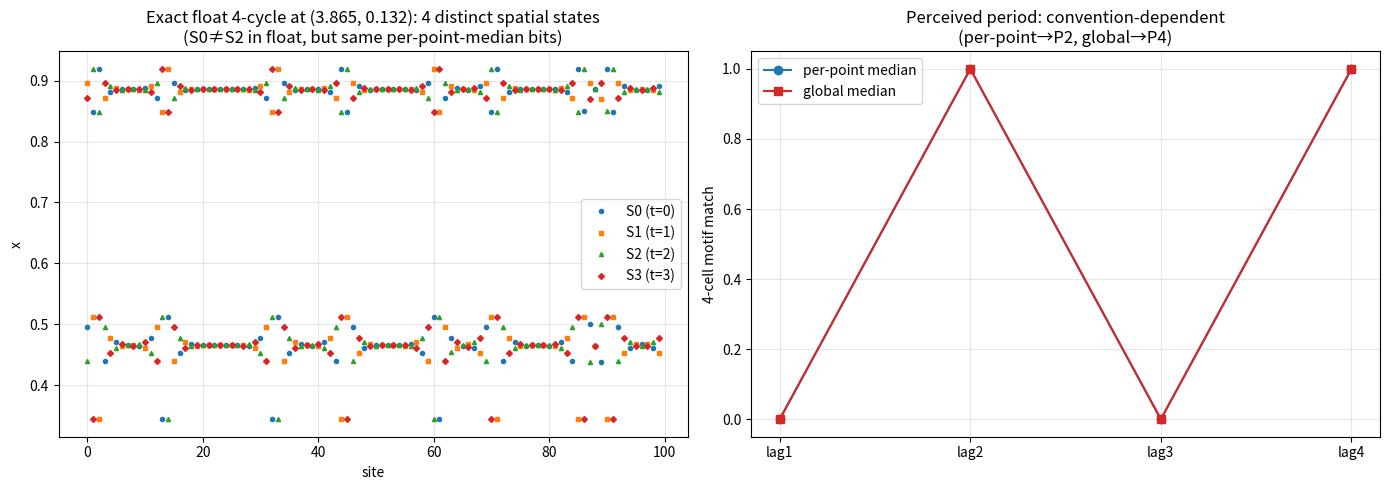

This chart was generated by the following Python code:
#!/usr/bin/env python3
"""Decisive test: extract the exact float 4-cycle at (3.865, 0.132) and show
how the perceived period depends on the binarization convention.

Hypothesis: the float orbit is an EXACT period-4 cycle with checkerboard
spatial structure, whose states {A,B,C,D} satisfy:
  - B(t+2) = C, B(t+4) = A  (float period 4)
  - but per-point-median bits of A==C and B==D  (binary period 2)
  - while global-median bits can differ A vs C   (binary period 4)
This shows 'hidden period 4' is a FLOAT-ORBIT property, and the symbolic
'mod-4 residue' structure is thresholding-convention dependent.
"""
import numpy as np

def step(x, r, eps):
    fx = r * x * (1.0 - x)
    return (1.0 - eps) * fx + 0.5 * eps * (np.roll(fx, 1) + np.roll(fx, -1))

r, eps, N, seed = 3.865, 0.132, 100, 42
np.random.seed(seed)
x = np.random.rand(N)
for _ in range(1000):
    x = step(x, r, eps)

# Extract 4 consecutive float states (the cycle)
states = [x.copy()]
for _ in range(3):
    x = step(x, r, eps)
    states.append(x.copy())
S0, S1, S2, S3 = states
print("=== FLOAT 4-CYCLE ===")
print(f"|S1-S0| max={np.max(np.abs(S1-S0)):.4f}  mean={np.mean(np.abs(S1-S0)):.4f}")
print(f"|S2-S1| max={np.max(np.abs(S2-S1)):.4f}  mean={np.mean(np.abs(S2-S1)):.4f}")
print(f"|S3-S2| max={np.max(np.abs(S3-S2)):.4f}  mean={np.mean(np.abs(S3-S2)):.4f}")
# advance 4 steps and compare to S0
x4 = S0.copy()
for _ in range(4):
    x4 = step(x4, r, eps)
print(f"|S4-S0| max={np.max(np.abs(x4-S0)):.2e}  (0 => exact period 4)")
x2 = S0.copy()
for _ in range(2):
    x2 = step(x2, r, eps)
print(f"|S2-S0| max={np.max(np.abs(x2-S0)):.4f}  (nonzero => not period 2)")
print(f"|S2-S1| vs diagonal |S1 - roll(S0)|: {np.max(np.abs(S1-np.roll(S0,1))):.4f}")

def bits_perpoint(v, traj):
    """per-point rolling median over the recorded trajectory (local)."""
    med = np.median(traj, axis=(0, 1), keepdims=True)
    return (v > med).astype(float)

def bits_global(v, allvals):
    """global scalar median threshold (original paper)."""
    med = np.median(allvals)
    return (v > med).astype(float)

# Build a longer trajectory for robust medians
np.random.seed(seed)
x = np.random.rand(N)
for _ in range(1000):
    x = step(x, r, eps)
traj = []
for _ in range(2000):
    x = step(x, r, eps)
    traj.append(x.copy())
traj = np.array(traj)

# --- Per-point median: what is the period of the 4-cell motif? ---
b_pp = (traj > np.median(traj, axis=(0,1), keepdims=True)).astype(float)
mot = [b_pp[t, :4].tobytes() for t in range(len(traj))]
m2 = sum(1 for t in range(len(mot)-2) if mot[t]==mot[t+2])/(len(mot)-2)
m4 = sum(1 for t in range(len(mot)-4) if mot[t]==mot[t+4])/(len(mot)-4)
m1 = sum(1 for t in range(len(mot)-1) if mot[t]==mot[t+1])/(len(mot)-1)
m3 = sum(1 for t in range(len(mot)-3) if mot[t]==mot[t+3])/(len(mot)-3)
print("\n=== PER-POINT MEDIAN binarization ===")
print(f"4-cell motif lag-match:  m1={m1:.4f} m2={m2:.4f} m3={m3:.4f} m4={m4:.4f}")
print(f"  -> binary orbit period: "
      + ("2 (m2=1,m1=0)" if m2>0.99 and m1<0.01
         else "4 (m4=1,m2<0.5)" if m4>0.99 and m2<0.5 else "mixed"))
print(f"  per-site s4 (fraction flipped at lag2) = {float((b_pp[2:]!=b_pp[:-2]).mean()):.4f}")

# --- Global scalar median: what is the period? ---
b_gl = (traj > np.median(traj)).astype(float)
motg = [b_gl[t, :4].tobytes() for t in range(len(b_gl))]
M1 = sum(1 for t in range(len(motg)-1) if motg[t]==motg[t+1])/(len(motg)-1)
M2 = sum(1 for t in range(len(motg)-2) if motg[t]==motg[t+2])/(len(motg)-2)
M3 = sum(1 for t in range(len(motg)-3) if motg[t]==motg[t+3])/(len(motg)-3)
M4 = sum(1 for t in range(len(motg)-4) if motg[t]==motg[t+4])/(len(motg)-4)
print("\n=== GLOBAL SCALAR MEDIAN binarization (original paper) ===")
print(f"4-cell motif lag-match:  M1={M1:.4f} M2={M2:.4f} M3={M3:.4f} M4={M4:.4f}")
print(f"  per-site s4 (fraction flipped at lag2) = {float((b_gl[2:]!=b_gl[:-2]).mean()):.4f}")

# --- The 4 float states, their means & bit patterns ---
print("\n=== 4 FLOAT STATES (means over sites) ===")
for i, S in enumerate(states):
    print(f"  S{i}: mean={S.mean():.5f} min={S.min():.5f} max={S.max():.5f}")
print(f"  S0 mean vs S2 mean: {abs(S0.mean()-S2.mean()):.5f}  (different float amplitudes)")

# Bit patterns of each float state under BOTH thresholds
med_pp_traj = np.median(traj, axis=(0,1))
gmed = np.median(traj)
print("\n=== BIT PATTERN of each float state (site 0..7) ===")
print(f"{'state':6s}{'per-point med':16s}{'global med':16s}")
for i, S in enumerate(states):
    bpp = (S > med_pp_traj).astype(int)   # per-point median is per-site scalar
    bgl = (S > gmed).astype(int)
    print(f"  S{i:4d}  {str(bpp[:8].tolist()):16s} {str(bgl[:8].tolist()):16s}")

# Do S0 and S2 map to the same bit pattern under per-point median?
bpp0 = (S0 > med_pp_traj).astype(int)
bpp2 = (S2 > med_pp_traj).astype(int)
bgl0 = (S0 > gmed).astype(int)
bgl2 = (S2 > gmed).astype(int)
print(f"\nS0 vs S2 bits: per-point-median mismatch = {float((bpp0!=bpp2).mean()):.4f}")
print(f"S0 vs S2 bits: global-median   mismatch = {float((bgl0!=bgl2).mean()):.4f}")

import matplotlib
matplotlib.use('Agg')
import matplotlib.pyplot as plt
fig, ax = plt.subplots(1, 2, figsize=(14, 5))
ax[0].plot(S0, 'o', ms=3, label='S0 (t=0)', color='#1f77b4')
ax[0].plot(S1, 's', ms=3, label='S1 (t=1)', color='#ff7f0e')
ax[0].plot(S2, '^', ms=3, label='S2 (t=2)', color='#2ca02c')
ax[0].plot(S3, 'D', ms=3, label='S3 (t=3)', color='#d62728')
ax[0].set_title('Exact float 4-cycle at (3.865, 0.132): 4 distinct spatial states\n(S0≠S2 in float, but same per-point-median bits)')
ax[0].set_xlabel('site'); ax[0].set_ylabel('x'); ax[0].legend(); ax[0].grid(alpha=0.3)
ax[1].plot([m1, m2, m3, m4], 'o-', color='#1f77b4', label='per-point median')
ax[1].plot([M1, M2, M3, M4], 's-', color='#d62728', label='global median')
ax[1].set_xticks(range(4)); ax[1].set_xticklabels(['lag1','lag2','lag3','lag4'])
ax[1].set_ylim(-0.05, 1.05); ax[1].set_ylabel('4-cell motif match')
ax[1].set_title('Perceived period: convention-dependent\n(per-point→P2, global→P4)')
ax[1].legend(); ax[1].grid(alpha=0.3)
fig.tight_layout(); fig.savefig('period4_float_orbit.png', dpi=140, bbox_inches='tight')
print("\nsaved period4_float_orbit.png")
